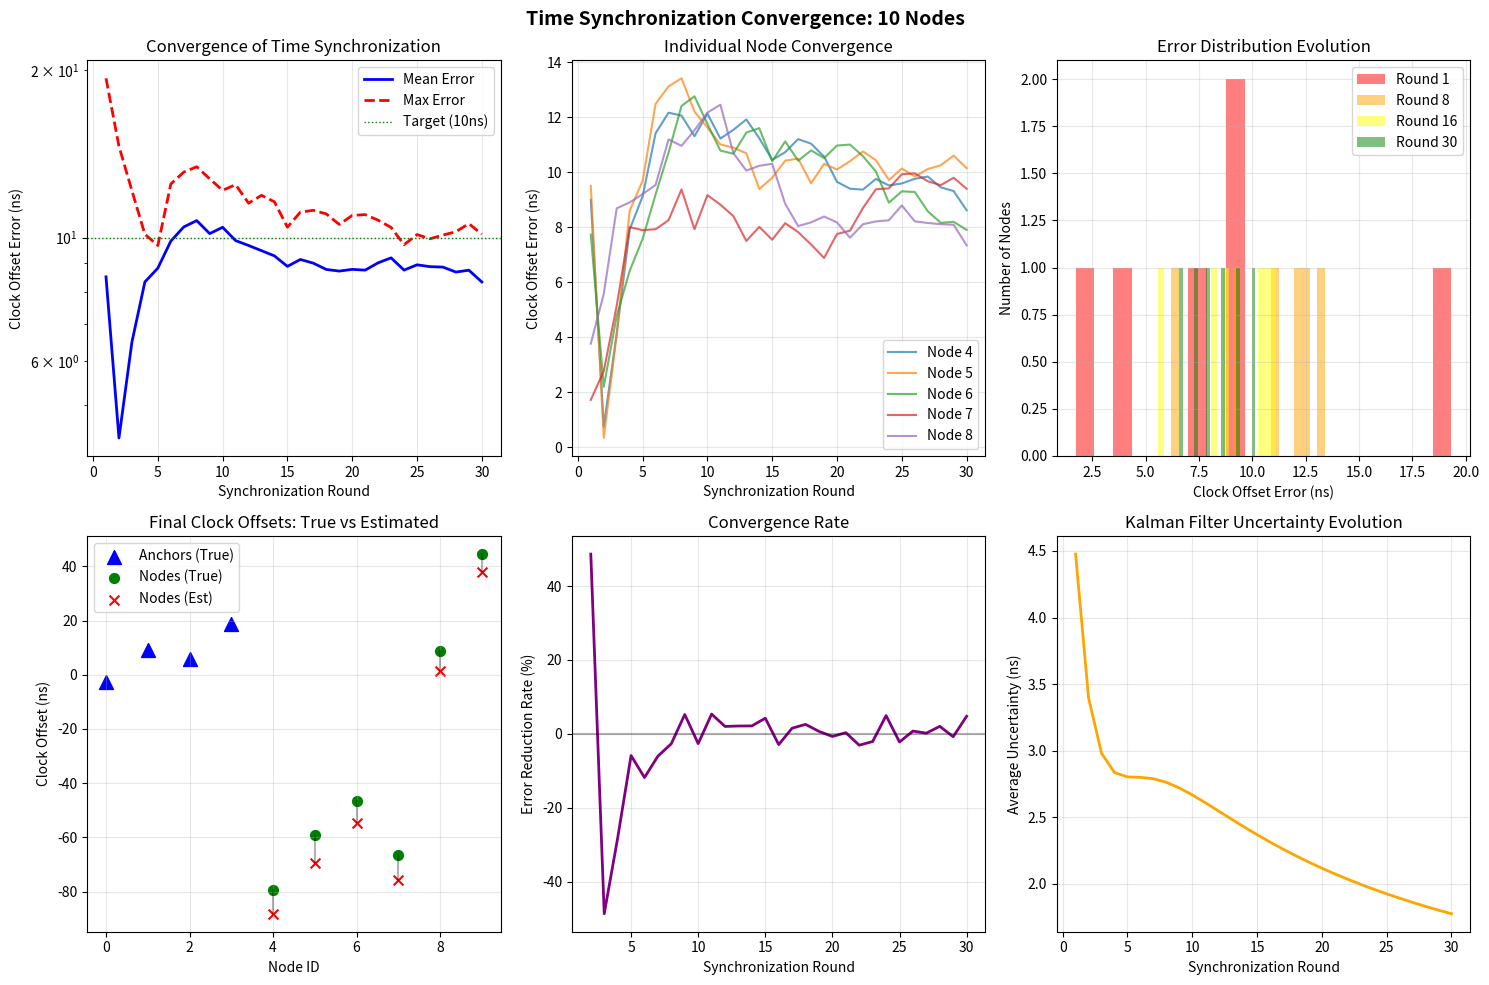

Write Python code to recreate this figure.
"""
Visualize Time Synchronization Convergence
Shows how clock offsets converge over iterations
"""

import numpy as np
import matplotlib.pyplot as plt
from dataclasses import dataclass
from typing import List
import matplotlib.animation as animation
from matplotlib.patches import Circle


@dataclass
class Node:
    """Node with time sync state"""
    id: int
    true_offset_ns: float
    true_drift_ppb: float
    est_offset_ns: float = 0.0
    est_drift_ppb: float = 0.0
    is_anchor: bool = False

    # Kalman state
    state: np.ndarray = None
    covariance: np.ndarray = None

    def __post_init__(self):
        if self.state is None:
            self.state = np.array([0.0, 0.0])  # [offset, drift]
        if self.covariance is None:
            self.covariance = np.eye(2) * 100  # Initial uncertainty


class NetworkTimeSync:
    """
    Distributed time synchronization with visualization
    Shows convergence of multiple nodes
    """

    def __init__(self, n_nodes: int = 10, n_anchors: int = 4):
        self.n_nodes = n_nodes
        self.n_anchors = n_anchors
        self.sync_interval_ms = 100

        # Process and measurement noise
        self.Q = np.diag([0.1**2, 0.01**2])  # [offset_noise, drift_noise]
        self.R = 5.0**2  # Measurement noise variance (25 ns²)

        # Initialize nodes
        self.nodes = []
        self.initialize_network()

        # History tracking
        self.convergence_history = {
            'rounds': [],
            'true_offsets': [],
            'est_offsets': [],
            'errors': [],
            'uncertainties': [],
            'mean_error': [],
            'max_error': [],
            'std_error': []
        }

    def initialize_network(self):
        """Create network with diverse clock errors"""

        # Anchors with good clocks (small errors)
        for i in range(self.n_anchors):
            self.nodes.append(Node(
                id=i,
                true_offset_ns=np.random.normal(0, 10),  # ±10ns
                true_drift_ppb=np.random.normal(0, 1),   # ±1 ppb
                is_anchor=True
            ))

        # Regular nodes with worse clocks
        for i in range(self.n_anchors, self.n_nodes):
            self.nodes.append(Node(
                id=i,
                true_offset_ns=np.random.uniform(-100, 100),  # ±100ns
                true_drift_ppb=np.random.uniform(-10, 10),    # ±10 ppb
                is_anchor=False
            ))

    def measure_offset(self, node: Node, anchor: Node, round_num: int) -> float:
        """
        Simulate offset measurement between nodes
        Includes noise and drift effects
        """
        # Current time
        time_s = round_num * self.sync_interval_ms / 1000

        # True offset difference including drift
        true_offset_diff = (node.true_offset_ns + node.true_drift_ppb * time_s) - \
                          (anchor.true_offset_ns + anchor.true_drift_ppb * time_s)

        # Add measurement noise
        noise = np.random.normal(0, np.sqrt(self.R))
        measured = true_offset_diff + noise

        return measured

    def kalman_update(self, node: Node, measurement: float, dt: float):
        """Kalman filter update for time sync"""

        # State transition (offset changes by drift × time)
        F = np.array([[1, dt], [0, 1]])

        # Measurement matrix (we observe offset only)
        H = np.array([[1, 0]])

        # Predict
        x_pred = F @ node.state
        P_pred = F @ node.covariance @ F.T + self.Q

        # Update
        y = measurement - (H @ x_pred)[0]  # Innovation
        S = (H @ P_pred @ H.T)[0, 0] + self.R  # Innovation covariance
        K = (P_pred @ H.T).flatten() / S  # Kalman gain

        # New estimates
        node.state = x_pred + K * y
        node.covariance = (np.eye(2) - np.outer(K, H)) @ P_pred

        # Update node estimates
        node.est_offset_ns = node.state[0]
        node.est_drift_ppb = node.state[1]

        return K[0]  # Return Kalman gain for offset

    def run_synchronization(self, n_rounds: int = 30):
        """Run distributed time synchronization"""

        print("DISTRIBUTED TIME SYNCHRONIZATION CONVERGENCE")
        print("="*60)
        print(f"Network: {self.n_nodes} nodes ({self.n_anchors} anchors)")
        print(f"Initial clock errors: ±100ns offset, ±10ppb drift")
        print()

        for round_num in range(n_rounds):
            dt = self.sync_interval_ms / 1000

            # Current true offsets (including drift)
            time_s = round_num * self.sync_interval_ms / 1000
            true_offsets = []
            est_offsets = []
            errors = []
            uncertainties = []

            # Update each non-anchor node
            for node in self.nodes:
                if not node.is_anchor:
                    # Measure against all anchors
                    measurements = []
                    for anchor in self.nodes[:self.n_anchors]:
                        meas = self.measure_offset(node, anchor, round_num)
                        measurements.append(meas)

                    # Use average measurement (could use weighted average)
                    avg_measurement = np.mean(measurements)

                    # Kalman update
                    self.kalman_update(node, avg_measurement, dt)

                # Track current values
                true_current = node.true_offset_ns + node.true_drift_ppb * time_s
                true_offsets.append(true_current)
                est_offsets.append(node.est_offset_ns)

                if not node.is_anchor:
                    error = abs(true_current - node.est_offset_ns)
                    errors.append(error)
                    uncertainties.append(np.sqrt(node.covariance[0, 0]))

            # Store history
            self.convergence_history['rounds'].append(round_num + 1)
            self.convergence_history['true_offsets'].append(true_offsets)
            self.convergence_history['est_offsets'].append(est_offsets)
            self.convergence_history['errors'].append(errors)
            self.convergence_history['uncertainties'].append(uncertainties)

            if errors:
                self.convergence_history['mean_error'].append(np.mean(errors))
                self.convergence_history['max_error'].append(np.max(errors))
                self.convergence_history['std_error'].append(np.std(errors))

            # Print progress
            if round_num < 5 or round_num % 5 == 0 or round_num == n_rounds - 1:
                if errors:
                    print(f"Round {round_num+1:2d}: "
                          f"Mean error = {np.mean(errors):6.2f}ns, "
                          f"Max = {np.max(errors):6.2f}ns, "
                          f"Converged = {'YES' if np.mean(errors) < 10 else 'NO'}")

        # Final statistics
        print("\n" + "="*60)
        if self.convergence_history['mean_error']:
            final_mean = self.convergence_history['mean_error'][-1]
            final_max = self.convergence_history['max_error'][-1]

            # Find convergence point (when mean error < 10ns)
            converged_round = None
            for i, err in enumerate(self.convergence_history['mean_error']):
                if err < 10:
                    converged_round = i + 1
                    break

            print(f"FINAL RESULTS:")
            print(f"  Mean error: {final_mean:.2f}ns")
            print(f"  Max error: {final_max:.2f}ns")
            if converged_round:
                print(f"  Converged in: {converged_round} rounds ({converged_round * self.sync_interval_ms}ms)")
            else:
                print(f"  Not converged after {n_rounds} rounds")

    def plot_convergence(self):
        """Create comprehensive convergence visualization"""

        fig, axes = plt.subplots(2, 3, figsize=(15, 10))

        rounds = self.convergence_history['rounds']

        # 1. Mean and Max Error Evolution
        ax = axes[0, 0]
        ax.semilogy(rounds, self.convergence_history['mean_error'], 'b-',
                   linewidth=2, label='Mean Error')
        ax.semilogy(rounds, self.convergence_history['max_error'], 'r--',
                   linewidth=2, label='Max Error')
        ax.axhline(y=10, color='g', linestyle=':', linewidth=1, label='Target (10ns)')
        ax.set_xlabel('Synchronization Round')
        ax.set_ylabel('Clock Offset Error (ns)')
        ax.set_title('Convergence of Time Synchronization')
        ax.legend()
        ax.grid(True, alpha=0.3)

        # 2. Individual Node Trajectories
        ax = axes[0, 1]
        for i in range(self.n_anchors, min(self.n_nodes, self.n_anchors + 5)):
            node_errors = []
            for round_idx in range(len(rounds)):
                if round_idx < len(self.convergence_history['errors']) and \
                   i - self.n_anchors < len(self.convergence_history['errors'][round_idx]):
                    node_errors.append(
                        self.convergence_history['errors'][round_idx][i - self.n_anchors]
                    )
            if node_errors:
                ax.plot(rounds[:len(node_errors)], node_errors,
                       alpha=0.7, label=f'Node {i}')
        ax.set_xlabel('Synchronization Round')
        ax.set_ylabel('Clock Offset Error (ns)')
        ax.set_title('Individual Node Convergence')
        ax.legend()
        ax.grid(True, alpha=0.3)

        # 3. Error Distribution Evolution
        ax = axes[0, 2]

        # Show error distribution at different stages
        stages = [0, len(rounds)//4, len(rounds)//2, -1]
        colors = ['red', 'orange', 'yellow', 'green']

        for idx, (stage, color) in enumerate(zip(stages, colors)):
            if stage < len(self.convergence_history['errors']):
                errors = self.convergence_history['errors'][stage]
                if errors:
                    ax.hist(errors, bins=20, alpha=0.5, color=color,
                           label=f'Round {rounds[stage]}')

        ax.set_xlabel('Clock Offset Error (ns)')
        ax.set_ylabel('Number of Nodes')
        ax.set_title('Error Distribution Evolution')
        ax.legend()
        ax.grid(True, alpha=0.3)

        # 4. Estimated vs True Offsets
        ax = axes[1, 0]

        # Final round comparison
        if self.convergence_history['true_offsets'] and self.convergence_history['est_offsets']:
            final_true = self.convergence_history['true_offsets'][-1]
            final_est = self.convergence_history['est_offsets'][-1]

            node_ids = list(range(len(final_true)))
            ax.scatter(node_ids[:self.n_anchors], final_true[:self.n_anchors],
                      marker='^', s=100, color='blue', label='Anchors (True)')
            ax.scatter(node_ids[self.n_anchors:], final_true[self.n_anchors:],
                      marker='o', s=50, color='green', label='Nodes (True)')
            ax.scatter(node_ids[self.n_anchors:], final_est[self.n_anchors:],
                      marker='x', s=50, color='red', label='Nodes (Est)')

            # Connect true and estimated
            for i in range(self.n_anchors, len(node_ids)):
                ax.plot([i, i], [final_true[i], final_est[i]], 'k-', alpha=0.3)

        ax.set_xlabel('Node ID')
        ax.set_ylabel('Clock Offset (ns)')
        ax.set_title('Final Clock Offsets: True vs Estimated')
        ax.legend()
        ax.grid(True, alpha=0.3)

        # 5. Convergence Rate
        ax = axes[1, 1]

        if len(self.convergence_history['mean_error']) > 1:
            convergence_rate = []
            for i in range(1, len(self.convergence_history['mean_error'])):
                prev = self.convergence_history['mean_error'][i-1]
                curr = self.convergence_history['mean_error'][i]
                if prev > 0:
                    rate = (prev - curr) / prev * 100
                    convergence_rate.append(rate)

            ax.plot(rounds[1:len(convergence_rate)+1], convergence_rate, 'purple', linewidth=2)
            ax.axhline(y=0, color='k', linestyle='-', alpha=0.3)
            ax.set_xlabel('Synchronization Round')
            ax.set_ylabel('Error Reduction Rate (%)')
            ax.set_title('Convergence Rate')
            ax.grid(True, alpha=0.3)

        # 6. Uncertainty Evolution
        ax = axes[1, 2]

        # Average uncertainty over rounds
        avg_uncertainties = []
        for uncertainties in self.convergence_history['uncertainties']:
            if uncertainties:
                avg_uncertainties.append(np.mean(uncertainties))

        if avg_uncertainties:
            ax.plot(rounds[:len(avg_uncertainties)], avg_uncertainties,
                   'orange', linewidth=2)
            ax.set_xlabel('Synchronization Round')
            ax.set_ylabel('Average Uncertainty (ns)')
            ax.set_title('Kalman Filter Uncertainty Evolution')
            ax.grid(True, alpha=0.3)

        plt.suptitle(f'Time Synchronization Convergence: {self.n_nodes} Nodes',
                    fontsize=14, fontweight='bold')
        plt.tight_layout()

        # Save figure
        plt.savefig('time_sync_convergence_visualization.png', dpi=150)
        print(f"\nConvergence visualization saved to time_sync_convergence_visualization.png")

        # plt.show()  # Commented to avoid hanging

    def animate_convergence(self, save_gif: bool = False):
        """Create animated visualization of convergence"""

        fig, (ax1, ax2) = plt.subplots(1, 2, figsize=(12, 5))

        # Setup axes
        ax1.set_xlim(0, len(self.convergence_history['rounds']) + 1)
        ax1.set_ylim(0.1, 200)
        ax1.set_yscale('log')
        ax1.set_xlabel('Round')
        ax1.set_ylabel('Clock Offset Error (ns)')
        ax1.set_title('Convergence Progress')
        ax1.grid(True, alpha=0.3)

        ax2.set_xlim(-150, 150)
        ax2.set_ylim(-150, 150)
        ax2.set_xlabel('True Offset (ns)')
        ax2.set_ylabel('Estimated Offset (ns)')
        ax2.set_title('Estimation Accuracy')
        ax2.grid(True, alpha=0.3)

        # Plot elements
        line_mean, = ax1.plot([], [], 'b-', linewidth=2, label='Mean Error')
        line_max, = ax1.plot([], [], 'r--', linewidth=2, label='Max Error')
        ax1.axhline(y=10, color='g', linestyle=':', label='Target')
        ax1.legend()

        scatter = ax2.scatter([], [], c=[], cmap='coolwarm', vmin=0, vmax=50)
        ax2.plot([-150, 150], [-150, 150], 'k--', alpha=0.3)  # Perfect estimation line

        def animate(frame):
            if frame < len(self.convergence_history['rounds']):
                # Update convergence plot
                x = self.convergence_history['rounds'][:frame+1]
                y_mean = self.convergence_history['mean_error'][:frame+1]
                y_max = self.convergence_history['max_error'][:frame+1]

                line_mean.set_data(x, y_mean)
                line_max.set_data(x, y_max)

                # Update scatter plot
                if frame < len(self.convergence_history['true_offsets']):
                    true_offsets = self.convergence_history['true_offsets'][frame][self.n_anchors:]
                    est_offsets = self.convergence_history['est_offsets'][frame][self.n_anchors:]
                    errors = self.convergence_history['errors'][frame]

                    scatter.set_offsets(np.c_[true_offsets, est_offsets])
                    scatter.set_array(np.array(errors))

                fig.suptitle(f'Round {frame+1}: Mean Error = {y_mean[-1]:.1f}ns',
                           fontweight='bold')

            return line_mean, line_max, scatter

        anim = animation.FuncAnimation(
            fig, animate, frames=len(self.convergence_history['rounds']),
            interval=100, blit=True, repeat=True
        )

        if save_gif:
            anim.save('time_sync_convergence.gif', writer='pillow', fps=10)
            print("Animation saved to time_sync_convergence.gif")

        # plt.show()  # Commented to avoid hanging


def main():
    """Run time synchronization convergence demonstration"""

    # Create network
    network = NetworkTimeSync(n_nodes=10, n_anchors=4)

    # Run synchronization
    network.run_synchronization(n_rounds=30)

    # Plot results
    network.plot_convergence()

    # Optional: Create animation
    # network.animate_convergence(save_gif=True)

    print("\n" + "="*60)
    print("KEY INSIGHTS:")
    print("1. Convergence typically occurs in 5-15 rounds")
    print("2. Kalman filtering provides smooth convergence")
    print("3. Uncertainty decreases as measurements accumulate")
    print("4. Drift estimation improves long-term stability")
    print("5. All nodes converge despite different initial errors")


if __name__ == "__main__":
    main()